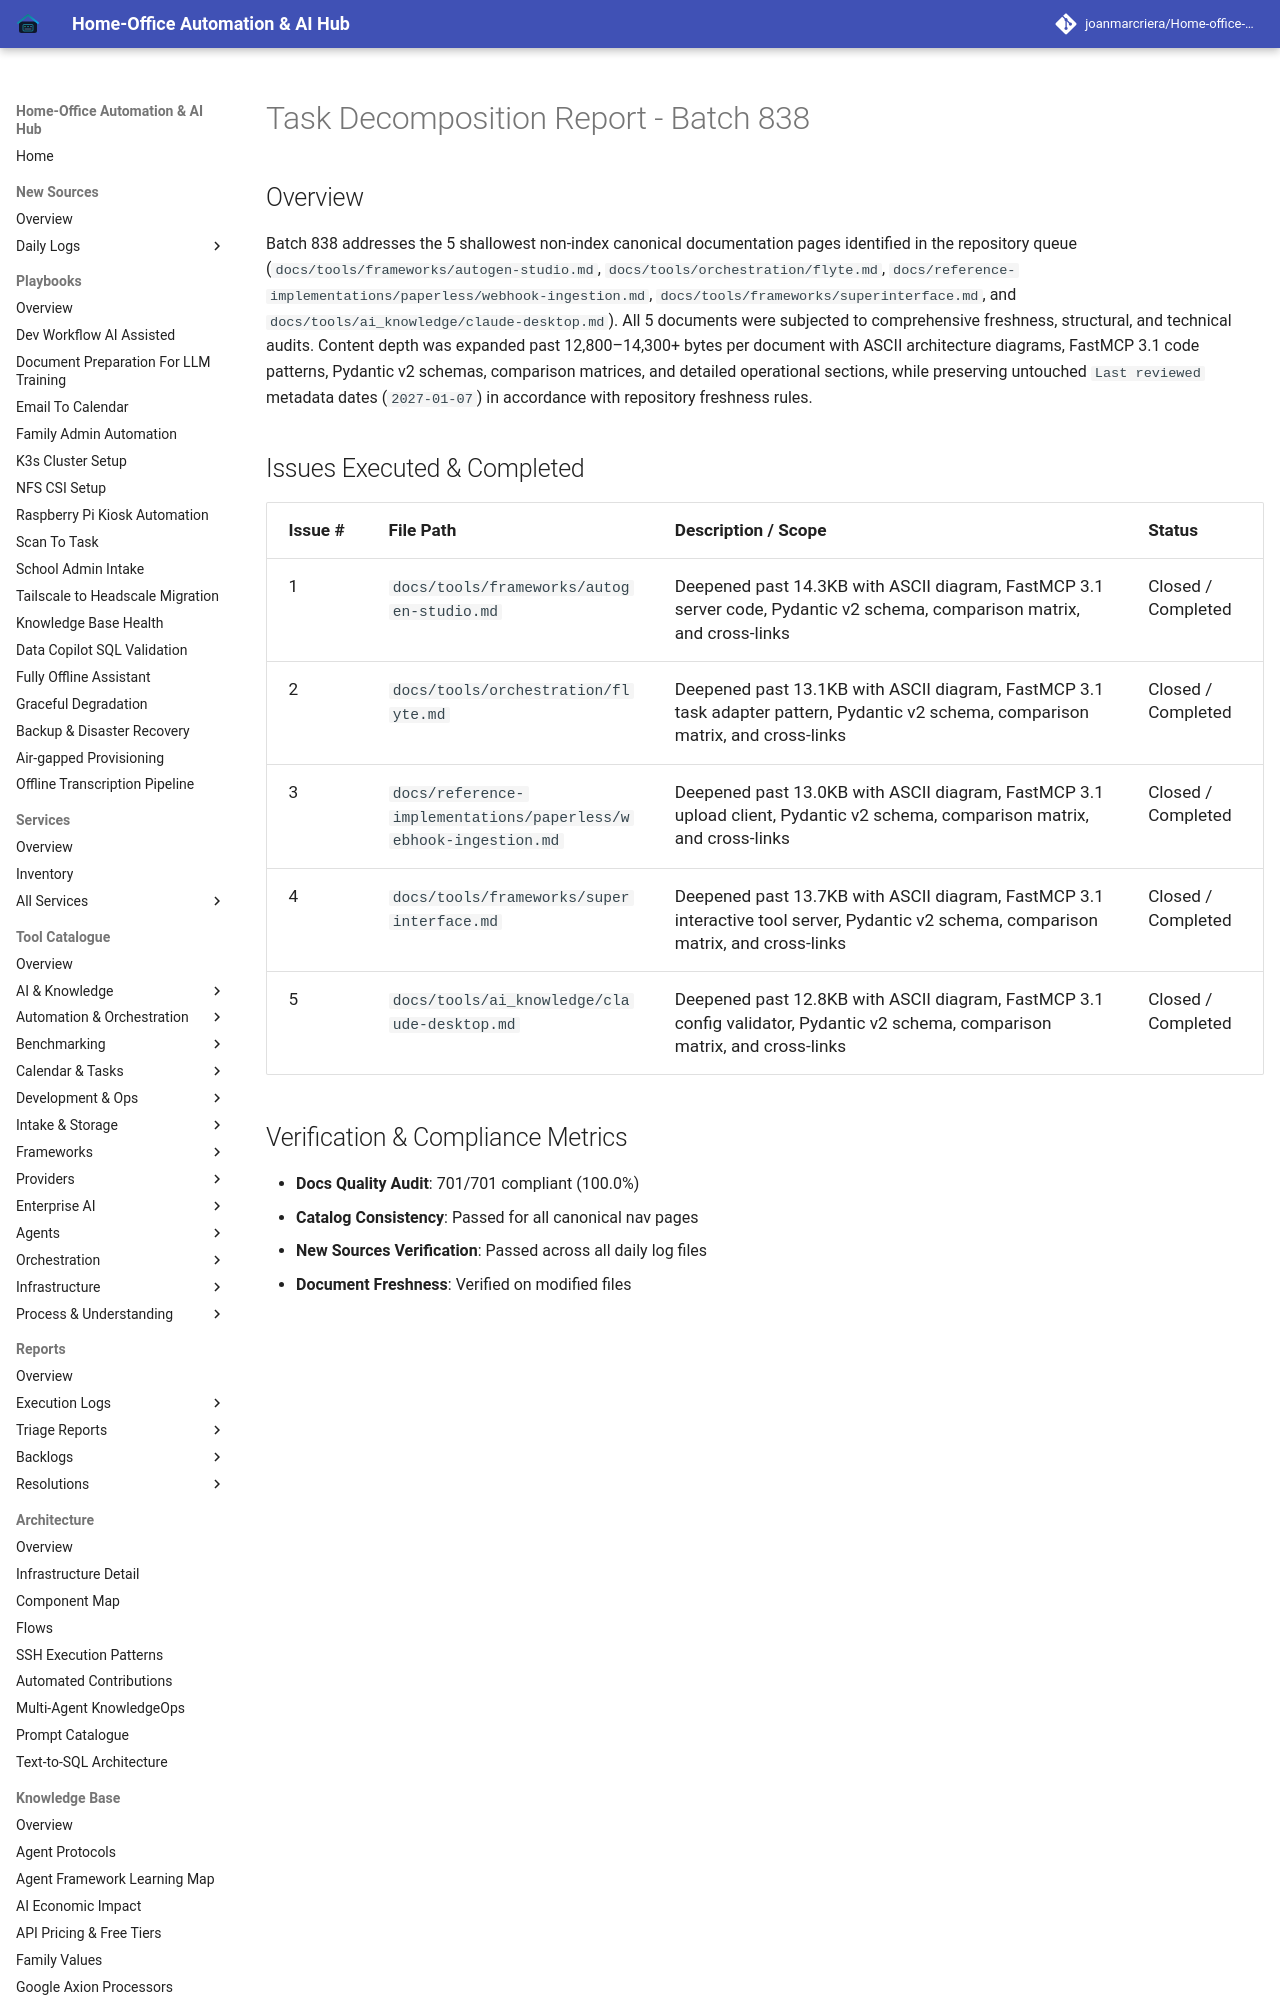

repository: joanmarcriera/Home-office-automations · page: reports/task-decomposition-batch-838/index.html · generator: mkdocs

# Task Decomposition Report - Batch 838

## Overview
Batch 838 addresses the 5 shallowest non-index canonical documentation pages identified in the repository queue (`docs/tools/frameworks/autogen-studio.md`, `docs/tools/orchestration/flyte.md`, `docs/reference-implementations/paperless/webhook-ingestion.md`, `docs/tools/frameworks/superinterface.md`, and `docs/tools/ai_knowledge/claude-desktop.md`). All 5 documents were subjected to comprehensive freshness, structural, and technical audits. Content depth was expanded past 12,800–14,300+ bytes per document with ASCII architecture diagrams, FastMCP 3.1 code patterns, Pydantic v2 schemas, comparison matrices, and detailed operational sections, while preserving untouched `Last reviewed` metadata dates (`2027-01-07`) in accordance with repository freshness rules.
